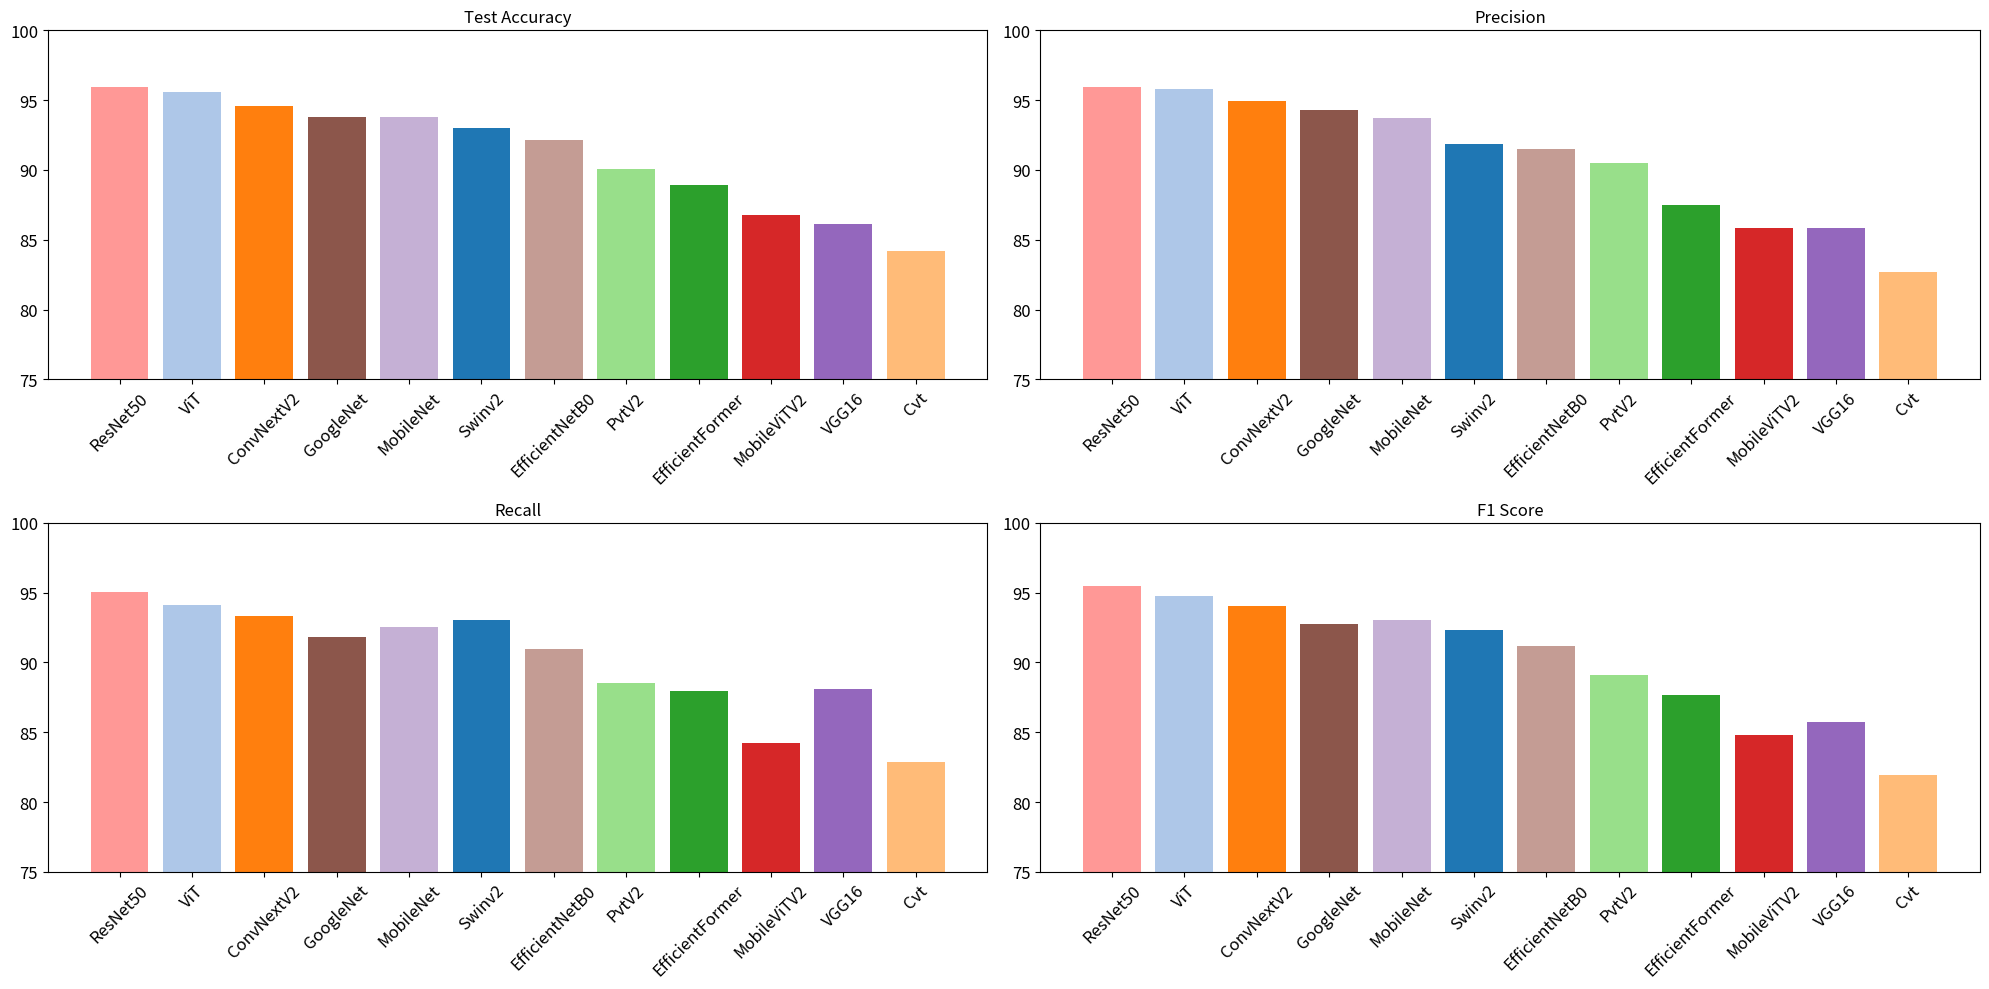

Here is the Python script that generated this plot:
#!/usr/bin/env python3
# -*- coding: utf-8 -*-
"""
Created on Thu Jun 20 10:45:33 2024

@author: saiful
"""

import matplotlib.pyplot as plt
import numpy as np
import seaborn as sns

# Models and their corresponding metrics
models = [
    "Swinv2ForImageClassification",
    "ViTForImageClassification",
    "ConvNextV2ForImageClassification",
    "CvtForImageClassification",
    "EfficientFormerForImageClassification",
    "PvtV2ForImageClassification",
    "MobileViTV2ForImageClassification",
    "resnet50ForImageClassification",
    "vgg16ForImageClassification",
    "mobilenetForImageClassification",
    "googlenetForImageClassification",
    "efficientnet_b0ForImageClassification"
]

test_accuracy = [
    92.9853, 95.5954, 94.6166, 84.1762, 88.9070, 90.0489, 86.7863, 95.9217, 86.1338, 93.8010, 93.8010, 92.1697
]

precision = [
    91.86, 95.82, 94.95, 82.73, 87.52, 90.52, 85.84, 95.94, 85.86, 93.69, 94.33, 91.52
]

recall = [
    93.02, 94.12, 93.35, 82.85, 87.93, 88.52, 84.23, 95.08, 88.13, 92.53, 91.82, 90.99
]

f1_score = [
    92.35, 94.77, 94.06, 81.97, 87.68, 89.12, 84.80, 95.48, 85.72, 93.06, 92.77, 91.18
]

# Short names for models (initially sorted by the initial data)
short_names = [
    "Swinv2", "ViT", "ConvNextV2", "Cvt", "EfficientFormer", 
    "PvtV2", "MobileViTV2", "ResNet50", "VGG16", "MobileNet", 
    "GoogleNet", "EfficientNetB0"
]

# Generate Paired colors using seaborn
paired_colors = sns.color_palette("tab20", n_colors=12)

# Mapping models to their colors
color_mapping = {short_name: color for short_name, color in zip(short_names, paired_colors)}

# Sort the models by the metrics in decreasing order
indices = np.argsort(test_accuracy)[::-1]
sorted_models = [models[i] for i in indices]
sorted_test_accuracy = [test_accuracy[i] for i in indices]
sorted_precision = [precision[i] for i in indices]
sorted_recall = [recall[i] for i in indices]
sorted_f1_score = [f1_score[i] for i in indices]

# Sort the short names according to the sorted indices
sorted_short_names = [short_names[i] for i in indices]

# Sort the colors according to the sorted indices
sorted_colors = [color_mapping[short_names[i]] for i in indices]

# Plotting with Paired colors for each model without grids and with font size 12
fig, axs = plt.subplots(2, 2, figsize=(20, 10))

# Set common y-axis limits
ylim = (75, 100)

# Test Accuracy
axs[0, 0].bar(sorted_short_names, sorted_test_accuracy, color=sorted_colors)
axs[0, 0].set_title('Test Accuracy', fontsize=12)
axs[0, 0].set_ylim(ylim)
axs[0, 0].set_xticklabels(sorted_short_names, rotation=45, fontsize=12)
axs[0, 0].tick_params(axis='y', labelsize=12)
axs[0, 0].grid(False)

# Precision
axs[0, 1].bar(sorted_short_names, sorted_precision, color=sorted_colors)
axs[0, 1].set_title('Precision', fontsize=12)
axs[0, 1].set_ylim(ylim)
axs[0, 1].set_xticklabels(sorted_short_names, rotation=45, fontsize=12)
axs[0, 1].tick_params(axis='y', labelsize=12)
axs[0, 1].grid(False)

# Recall
axs[1, 0].bar(sorted_short_names, sorted_recall, color=sorted_colors)
axs[1, 0].set_title('Recall', fontsize=12)
axs[1, 0].set_ylim(ylim)
axs[1, 0].set_xticklabels(sorted_short_names, rotation=45, fontsize=12)
axs[1, 0].tick_params(axis='y', labelsize=12)
axs[1, 0].grid(False)

# F1 Score
axs[1, 1].bar(sorted_short_names, sorted_f1_score, color=sorted_colors)
axs[1, 1].set_title('F1 Score', fontsize=12)
axs[1, 1].set_ylim(ylim)
axs[1, 1].set_xticklabels(sorted_short_names, rotation=45, fontsize=12)
axs[1, 1].tick_params(axis='y', labelsize=12)
axs[1, 1].grid(False)

plt.tight_layout()

# # Save the plot with specified DPI settings
# fig.savefig("/mnt/data/model_metrics_comparison_hemant_fontsize12_300dpi.png", dpi=300)
# fig.savefig("/mnt/data/model_metrics_comparison_hemant_fontsize12_600dpi.svg", dpi=600)

# Display the plot
plt.show()
